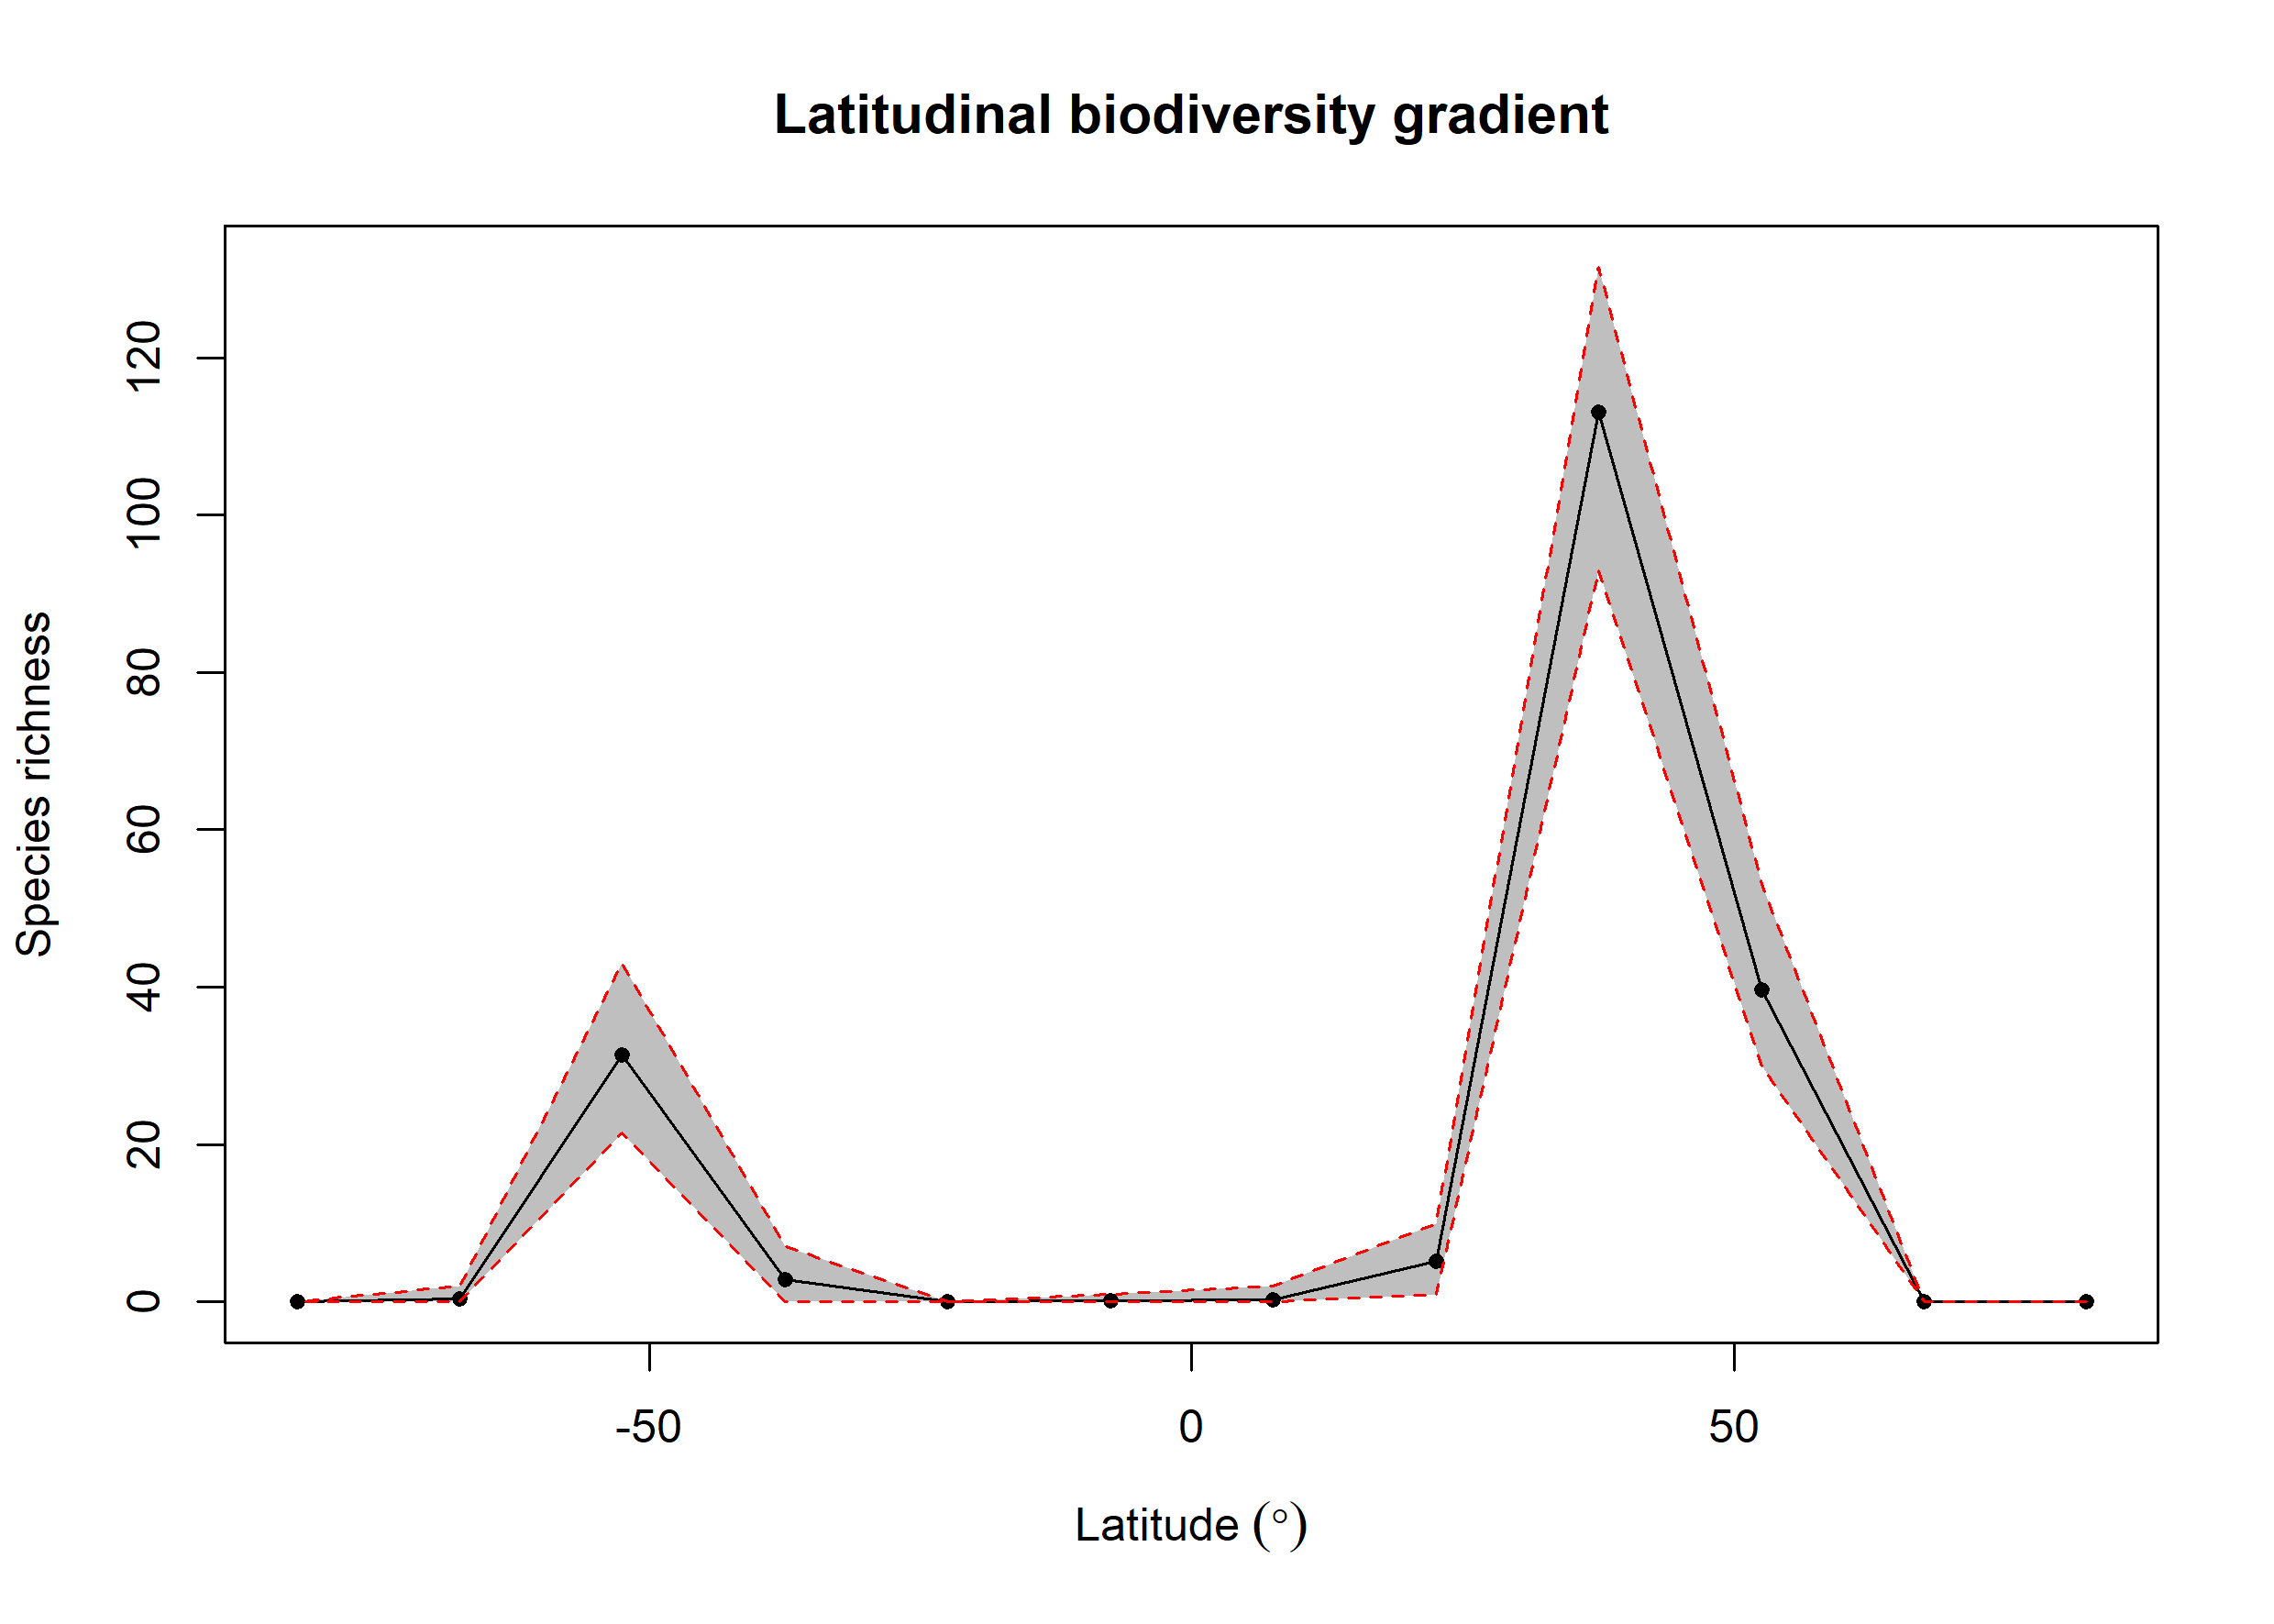

Values plotted in this chart, from the file beside it:
bin, max, min, mid, hemisphere, mean_richness, CI.Lower, CI.Upper
1, 90, 75, 82.5, N, 0, 0, 0
2, 75, 60, 67.5, N, 0, 0, 0
3, 60, 45, 52.5, N, 39.67, 30, 53.05
4, 45, 30, 37.5, N, 113.1, 93, 131.5
5, 30, 15, 22.5, N, 5.21, 1, 10
6, 15, 0, 7.5, N, 0.32, 0, 2
7, 0, -15, -7.5, S, 0.18, 0, 1
8, -15, -30, -22.5, S, 0, 0, 0
9, -30, -45, -37.5, S, 2.87, 0, 7
10, -45, -60, -52.5, S, 31.39, 21.48, 43
11, -60, -75, -67.5, S, 0.34, 0, 2
12, -75, -90, -82.5, S, 0, 0, 0
